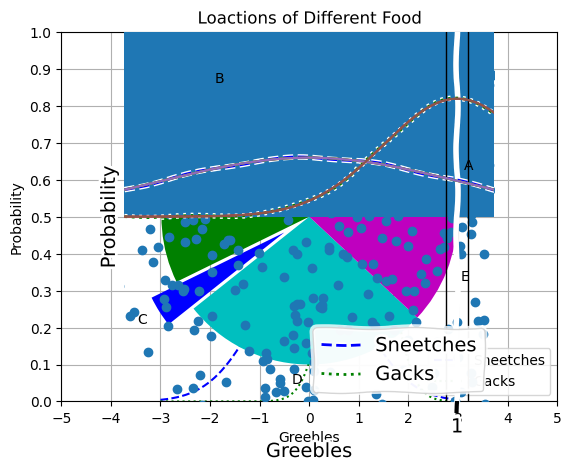

Here is the Python script that generated this plot: (Note: this script raises an exception after producing the figure.)
import numpy as np
from scipy.stats import norm
import matplotlib.pyplot as plt

x = np.arange(-3,3,0.001)

def graph_simple():
    plt.plot(x, norm.pdf(x))
    plt.show()

def graph_multiple():
    plt.plot(x,norm.pdf(x))
    plt.plot(x, norm.pdf(x, 1.0, 0.5))
    plt.show()

def graph_save():
    plt.plot(x,norm.pdf(x))
    plt.plot(x, norm.pdf(x,1.0,0.5))
    path = '/home/<user>/Projects/MLPract/libBasics/'
    basicPath = 'outputs/fig1.png'
    plt.savefig(path + basicPath, format = 'png')

def graph_with_custom_axes():
    axes = plt.axes()
    axes.set_xlim([-5,5])
    axes.set_ylim([0, 1.0])
    axes.set_xticks([-5,-4,-3,-2,-1,0,1,2,3,4,5])
    axes.set_yticks([0,0.1,0.2,0.3,0.4,0.5,0.6,0.7,0.8,0.9,1.0])
    plt.plot(x, norm.pdf(x))
    plt.plot(x, norm.pdf(x,1.0,0.5))
    plt.show()

def graph_grid():
    axes = plt.axes()
    axes.set_xlim([-5,5])
    axes.set_ylim([0, 1.0])
    axes.set_xticks([-5,-4,-3,-2,-1,0,1,2,3,4,5])
    axes.set_yticks([0,0.1,0.2,0.3,0.4,0.5,0.6,0.7,0.8,0.9,1.0])
    axes.grid()
    plt.plot(x, norm.pdf(x))
    plt.plot(x, norm.pdf(x,1.0,0.5))
    plt.show()

def graph_lineTypes_colors():
    axes = plt.axes()
    axes.set_xlim([-5,5])
    axes.set_ylim([0, 1.0])
    axes.set_xticks([-5,-4,-3,-2,-1,0,1,2,3,4,5])
    axes.set_yticks([0,0.1,0.2,0.3,0.4,0.5,0.6,0.7,0.8,0.9,1.0])
    axes.grid()
    plt.plot(x, norm.pdf(x), 'b--')
    plt.plot(x, norm.pdf(x,1.0,0.5), 'g:')
    plt.show()

def graph_labelingAxes_and_Legend():
    axes = plt.axes()
    axes.set_xlim([-5,5])
    axes.set_ylim([0, 1.0])
    axes.set_xticks([-5,-4,-3,-2,-1,0,1,2,3,4,5])
    axes.set_yticks([0,0.1,0.2,0.3,0.4,0.5,0.6,0.7,0.8,0.9,1.0])
    axes.grid()
    plt.xlabel('Greebles')
    plt.ylabel('Probability')
    plt.plot(x, norm.pdf(x), 'b--')
    plt.plot(x, norm.pdf(x,1.0,0.5), 'g:')
    plt.legend(['Sneetches','Gacks'], loc = 4)
    plt.show()

def easterEgg():
    plt.xkcd()
    axes = plt.axes()
    axes.set_xlim([-5,5])
    axes.set_ylim([0, 1.0])
    axes.set_xticks([-5,-4,-3,-2,-1,0,1,2,3,4,5])
    axes.set_yticks([0,0.1,0.2,0.3,0.4,0.5,0.6,0.7,0.8,0.9,1.0])
    axes.grid()
    plt.xlabel('Greebles')
    plt.ylabel('Probability')
    plt.plot(x, norm.pdf(x), 'b--')
    plt.plot(x, norm.pdf(x,1.0,0.5), 'g:')
    plt.legend(['Sneetches','Gacks'], loc = 4)
    plt.show()
    plt.rcdefaults()

def pieChart():
    values = [12,55,4,32,14]
    colours = ['r','g','b','c','m']
    explode = [0,0,0.2,0,0]
    labels = ['A','B','C','D','E']
    plt.pie(values, colors= colours, labels=labels, explode=explode)
    plt.title('Loactions of Different Food')
    plt.show()

def barChart():
    values = [12,55,4,32,14]
    colours = ['r','g','b','c','m']
    plt.bar(range(0,5), values, color = colours)
    plt.show()

def scatter_plot():
    x = np.random.randn(500)
    y = np.random.randn(500)
    plt.scatter(x,y)
    plt.show()

def histogram_plot():
    incomes = np.random.normal(27000, 15000, 10000)
    plt.hist(incomes, 50)
    plt.show()

def box_wisker_plot():
    uniformSkewed = np.random.rand(100)*100-40
    high_outliers = np.random.rand(10)*50+100
    low_outliers = np.random.rand(10)*(-50)-100
    data = np.concatenate((uniformSkewed, high_outliers, low_outliers))
    plt.boxplot(data)
    plt.show()

def main():
    graph_simple()
    graph_multiple()
    graph_save()
    graph_with_custom_axes()
    graph_grid()
    graph_lineTypes_colors()
graph_labelingAxes_and_Legend()
easterEgg()
pieChart()
barChart()
scatter_plot()
histogram_plot()
box_wisker_plot()

if __name__ == '__main__':
    main()
